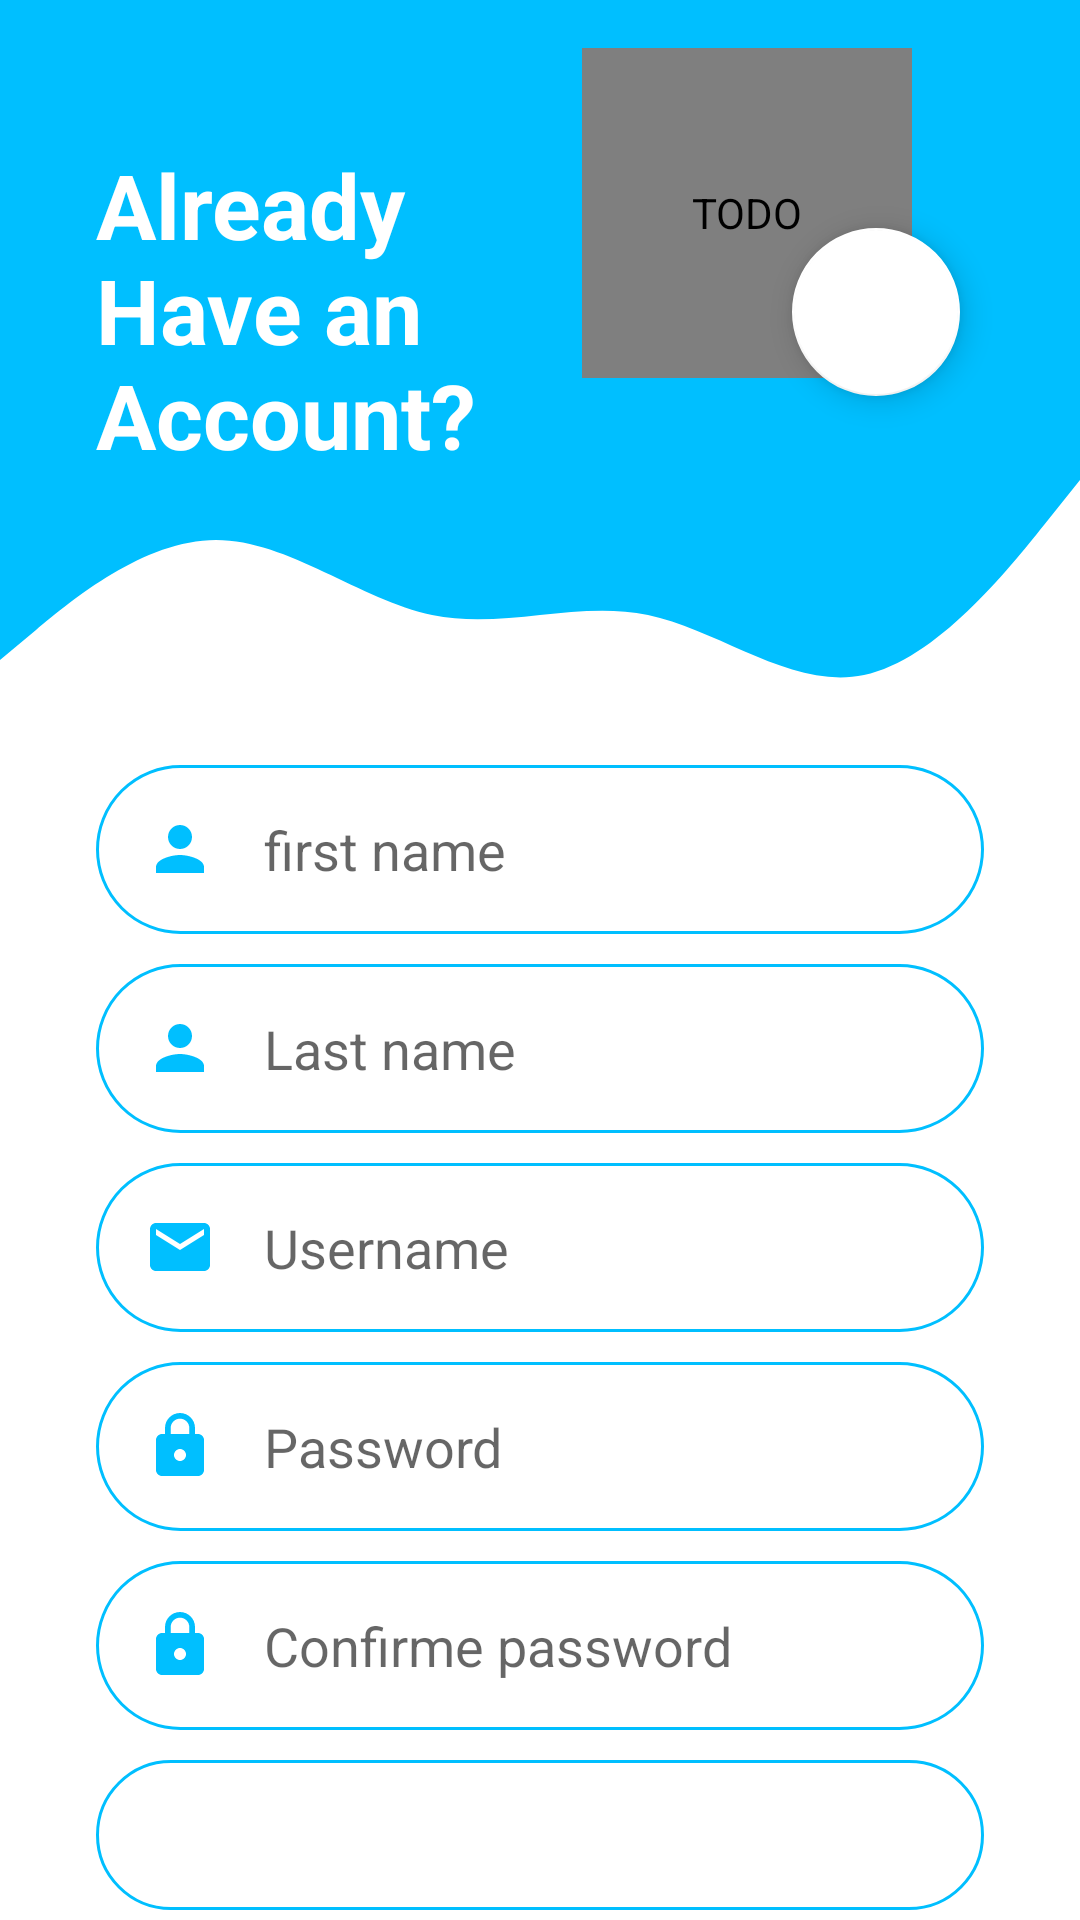

Produce the Android XML layout that renders to this screen, including the resource entries it uses.
<!-- AndroidManifest.xml: application theme Theme.AugmentedMe -->
<!-- res/layout/activity_register.xml -->
<?xml version="1.0" encoding="utf-8"?>
<androidx.constraintlayout.widget.ConstraintLayout xmlns:android="http://schemas.android.com/apk/res/android"
    xmlns:app="http://schemas.android.com/apk/res-auto"
    xmlns:tools="http://schemas.android.com/tools"
    android:layout_width="match_parent"
    android:layout_height="match_parent"
    tools:context=".register">

            <View
                android:id="@+id/topView11"
                android:layout_width="0dp"
                android:layout_height="150dp"
                android:background="@color/purple_500"
                app:layout_constraintEnd_toEndOf="parent"
                app:layout_constraintHorizontal_bias="1.0"
                app:layout_constraintStart_toStartOf="parent"
                app:layout_constraintTop_toTopOf="parent" />


    <View
                android:id="@+id/view99"
                android:layout_width="0dp"
                android:layout_height="100dp"
                android:background="@drawable/wave"
                app:layout_constraintEnd_toEndOf="parent"
                app:layout_constraintStart_toStartOf="parent"
                app:layout_constraintTop_toBottomOf="@+id/topView11" />
    <TextView
        android:id="@+id/topText22"
        android:layout_width="0dp"
        android:layout_height="wrap_content"
        android:layout_marginStart="32dp"
        android:layout_marginTop="48dp"
        android:text="Already Have an Account?"
        android:textColor="@android:color/white"
        android:textSize="30sp"
        android:textStyle="bold"
        app:layout_constraintEnd_toStartOf="@+id/imageView666"
        app:layout_constraintHorizontal_bias="0.0"
        app:layout_constraintStart_toStartOf="@+id/topView11"
        app:layout_constraintTop_toTopOf="parent" />



    <de.hdodenhof.circleimageview.CircleImageView
                android:id="@+id/imageView666"
                android:layout_width="110dp"
                android:layout_height="110dp"
                android:layout_marginTop="16dp"
                android:layout_marginEnd="56dp"
                android:contentDescription="TODO"

                android:src="@drawable/ic_baseline_medical_services_55"

                app:civ_border_color="@color/white"
                app:civ_border_width="2dp"
                app:layout_constraintEnd_toEndOf="parent"
                app:layout_constraintTop_toTopOf="parent" />


    <EditText
        android:id="@+id/usernamee"
        android:layout_width="0dp"
        android:layout_height="wrap_content"
        android:layout_marginStart="32dp"
        android:layout_marginTop="10dp"
        android:layout_marginEnd="32dp"
        android:autofillHints="Provide your email"
        android:background="@drawable/round_border"
        android:drawableStart="@drawable/ic_baseline_email_24"
        android:drawablePadding="16dp"
        android:ems="10"
        android:hint="@string/username"
        android:inputType="textEmailAddress"
        android:padding="16dp"
        app:layout_constraintEnd_toEndOf="parent"
        app:layout_constraintHorizontal_bias="0.0"
        app:layout_constraintStart_toStartOf="parent"
        app:layout_constraintTop_toBottomOf="@+id/lastnamme" />

    <EditText
        android:id="@+id/lastnamme"
        android:layout_width="0dp"
        android:layout_height="wrap_content"
        android:layout_marginStart="32dp"
        android:layout_marginTop="10dp"
        android:layout_marginEnd="32dp"
        android:autofillHints="Provide your email"
        android:background="@drawable/round_border"
        android:drawableStart="@drawable/ic_baseline_person_24"
        android:drawablePadding="16dp"
        android:ems="10"
        android:hint="@string/lastName"
        android:inputType="textEmailAddress"
        android:padding="16dp"
        app:layout_constraintEnd_toEndOf="parent"
        app:layout_constraintHorizontal_bias="0.0"
        app:layout_constraintStart_toStartOf="parent"
        app:layout_constraintTop_toBottomOf="@+id/premierNom" />

    <EditText
        android:id="@+id/motdepassse2"
        android:layout_width="0dp"
        android:layout_height="wrap_content"
        android:layout_marginStart="32dp"
        android:layout_marginTop="10dp"
        android:layout_marginEnd="32dp"
        android:background="@drawable/round_border"
        android:drawableStart="@drawable/ic_baseline_lock_24"
        android:drawablePadding="16dp"
        android:ems="10"
        android:hint="Password"
        android:inputType="textPassword"
        android:padding="16dp"
        app:layout_constraintEnd_toEndOf="parent"
        app:layout_constraintHorizontal_bias="0.0"
        app:layout_constraintStart_toStartOf="parent"
        app:layout_constraintTop_toBottomOf="@+id/usernamee" />

    <EditText
        android:id="@+id/motdePasse"
        android:layout_width="0dp"
        android:layout_height="wrap_content"
        android:layout_marginStart="32dp"
        android:layout_marginTop="10dp"
        android:layout_marginEnd="32dp"
        android:background="@drawable/round_border"
        android:drawableStart="@drawable/ic_baseline_lock_24"
        android:drawablePadding="16dp"
        android:ems="10"
        android:hint="@string/confirme_password"
        android:inputType="textPassword"
        android:padding="16dp"
        app:layout_constraintEnd_toEndOf="parent"
        app:layout_constraintHorizontal_bias="0.0"
        app:layout_constraintStart_toStartOf="parent"
        app:layout_constraintTop_toBottomOf="@+id/motdepassse2" />

    <EditText
        android:id="@+id/premierNom"
        android:layout_width="0dp"
        android:layout_height="wrap_content"
        android:layout_marginStart="32dp"
        android:layout_marginTop="5dp"
        android:layout_marginEnd="32dp"
        android:autofillHints="Provide your email"
        android:background="@drawable/round_border"
        android:drawableStart="@drawable/ic_baseline_person_24"
        android:drawablePadding="16dp"
        android:ems="10"
        android:hint="@string/First_name"
        android:inputType="textEmailAddress"
        android:padding="16dp"
        app:layout_constraintEnd_toEndOf="parent"
        app:layout_constraintHorizontal_bias="1.0"
        app:layout_constraintStart_toStartOf="parent"
        app:layout_constraintTop_toBottomOf="@+id/view99" />

    <com.google.android.material.floatingactionbutton.FloatingActionButton
                android:id="@+id/floatingActionButton252"
                android:layout_width="wrap_content"
                android:layout_height="wrap_content"
                android:layout_marginTop="76dp"
                android:layout_marginEnd="40dp"
                android:clickable="true"
                app:backgroundTint="@color/white"
                app:layout_constraintEnd_toEndOf="parent"
                app:layout_constraintTop_toTopOf="parent"
                app:srcCompat="@drawable/ic_baseline_photo_camera_24"
                tools:ignore="SpeakableTextPresentCheck" />

    <Button
        android:id="@+id/btnAdd111"
        android:layout_width="0dp"
        android:layout_height="50dp"
        android:layout_marginStart="32dp"
        android:layout_marginTop="10dp"
        android:layout_marginEnd="32dp"
        android:background="@drawable/round_border"
        android:text="@string/register"
        android:textColor="@android:color/white"
        android:textSize="18sp"
        android:textStyle="bold"
        app:layout_constraintEnd_toEndOf="parent"
        app:layout_constraintHorizontal_bias="0.0"
        app:layout_constraintStart_toStartOf="parent"
        app:layout_constraintTop_toBottomOf="@+id/motdePasse" />


</androidx.constraintlayout.widget.ConstraintLayout>
<!-- resources referenced by this layout -->
<resources>
  <color name="purple_500">#00bfff</color>
  <color name="white">#FFFFFFFF</color>
  <!-- drawable ic_baseline_email_24 (drawable) -->
  <vector android:height="24dp" android:tint="#00BFFF"
      android:viewportHeight="24" android:viewportWidth="24"
      android:width="24dp" xmlns:android="http://schemas.android.com/apk/res/android">
      <path android:fillColor="@android:color/white" android:pathData="M20,4L4,4c-1.1,0 -1.99,0.9 -1.99,2L2,18c0,1.1 0.9,2 2,2h16c1.1,0 2,-0.9 2,-2L22,6c0,-1.1 -0.9,-2 -2,-2zM20,8l-8,5 -8,-5L4,6l8,5 8,-5v2z"/>
  </vector>
  <!-- drawable ic_baseline_lock_24 (drawable) -->
  <vector android:height="24dp" android:tint="#00BFFF"
      android:viewportHeight="24" android:viewportWidth="24"
      android:width="24dp" xmlns:android="http://schemas.android.com/apk/res/android">
      <path android:fillColor="@android:color/white" android:pathData="M18,8h-1L17,6c0,-2.76 -2.24,-5 -5,-5S7,3.24 7,6v2L6,8c-1.1,0 -2,0.9 -2,2v10c0,1.1 0.9,2 2,2h12c1.1,0 2,-0.9 2,-2L20,10c0,-1.1 -0.9,-2 -2,-2zM12,17c-1.1,0 -2,-0.9 -2,-2s0.9,-2 2,-2 2,0.9 2,2 -0.9,2 -2,2zM15.1,8L8.9,8L8.9,6c0,-1.71 1.39,-3.1 3.1,-3.1 1.71,0 3.1,1.39 3.1,3.1v2z"/>
  </vector>
  <!-- drawable ic_baseline_person_24 (drawable) -->
  <vector android:height="24dp" android:tint="#00BFFF"
      android:viewportHeight="24" android:viewportWidth="24"
      android:width="24dp" xmlns:android="http://schemas.android.com/apk/res/android">
      <path android:fillColor="@android:color/white" android:pathData="M12,12c2.21,0 4,-1.79 4,-4s-1.79,-4 -4,-4 -4,1.79 -4,4 1.79,4 4,4zM12,14c-2.67,0 -8,1.34 -8,4v2h16v-2c0,-2.66 -5.33,-4 -8,-4z"/>
  </vector>
  <!-- drawable round_border (drawable) -->
  <?xml version="1.0" encoding="utf-8"?>
  <shape android:shape="rectangle" xmlns:android="http://schemas.android.com/apk/res/android">
      <stroke android:color="@color/purple_500"
          android:width="1dp"/>
      <corners android:radius="100dp"/>
  </shape>
  <!-- drawable wave (drawable) -->
  <vector xmlns:android="http://schemas.android.com/apk/res/android"
      android:width="1440dp"
      android:height="320dp"
      android:viewportWidth="1440"
      android:viewportHeight="320">
      <path
          android:pathData="M0,224L48,192C96,160 192,96 288,96C384,96 480,160 576,176C672,192 768,160 864,176C960,192 1056,256 1152,240C1248,224 1344,128 1392,80L1440,32L1440,0L1392,0C1344,0 1248,0 1152,0C1056,0 960,0 864,0C768,0 672,0 576,0C480,0 384,0 288,0C192,0 96,0 48,0L0,0Z"
          android:fillColor="@color/purple_500"
          android:fillAlpha="1"/>
  </vector>
  <string name="First_name">first name</string>
  <string name="confirme_password">Confirme password</string>
  <string name="lastName">Last name</string>
  <string name="register">Create  a account</string>
  <string name="username">Username</string>
  <style name="Theme.AugmentedMe" parent="Theme.MaterialComponents.DayNight.DarkActionBar">
          
          <item name="colorPrimary">@color/purple_500</item>
          <item name="colorPrimaryVariant">@color/purple_700</item>
          <item name="colorOnPrimary">@color/white</item>
          
          <item name="colorSecondary">@color/teal_200</item>
          <item name="colorSecondaryVariant">@color/teal_700</item>
          <item name="colorOnSecondary">@color/black</item>
          
          <item name="android:statusBarColor" tools:targetApi="l">?attr/colorPrimaryVariant</item>
          
      </style>
  <color name="purple_700">#00bfff</color>
  <color name="teal_200">#FF03DAC5</color>
  <color name="teal_700">#FF018786</color>
  <color name="black">#FF000000</color>
</resources>
